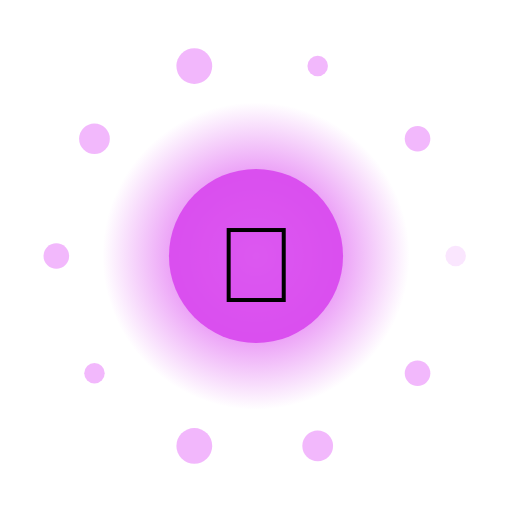
t = 0.00 s
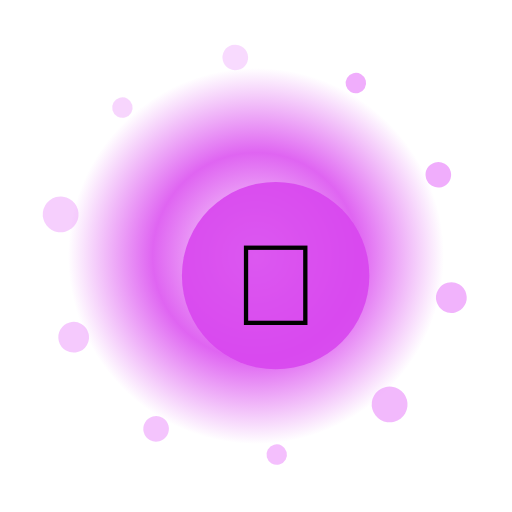
t = 1.33 s
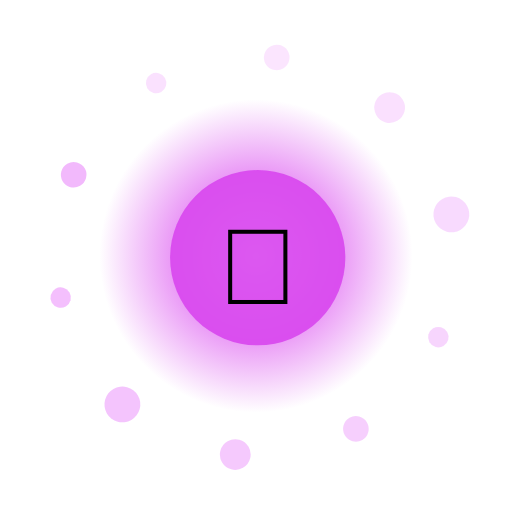
t = 2.67 s
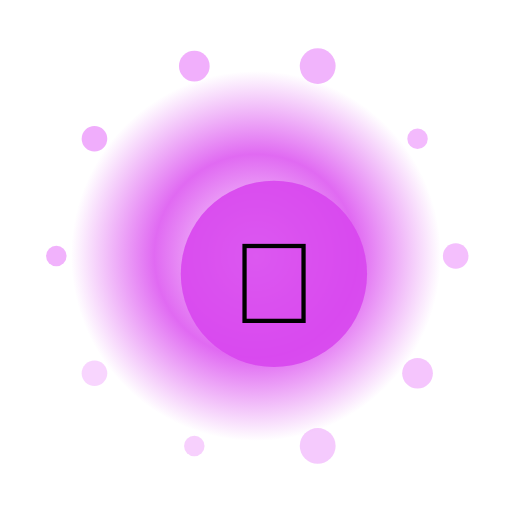
t = 4.00 s
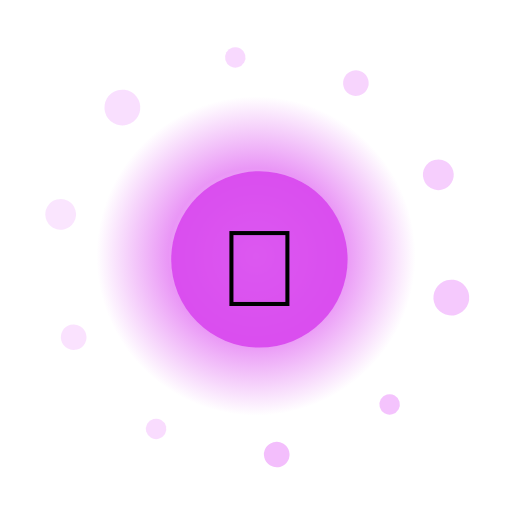
t = 5.33 s
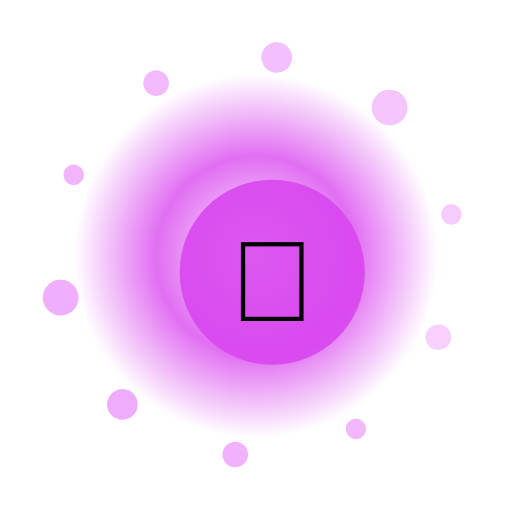
t = 6.67 s

The animated SVG that drew these frames (rendered in a browser with its animation timeline set to each time). Animation: 15 SMIL elements (animate=12,animateTransform=3); one cycle of 8.00 s, repeats indefinitely.

<?xml version="1.0" encoding="UTF-8"?>
<svg xmlns="http://www.w3.org/2000/svg" viewBox="0 0 200 200" width="200" height="200" style="background:transparent">
  <defs>
    <radialGradient id="g72" cx="50%" cy="50%" r="50%">
      <stop offset="0%" stop-color="#FFF" stop-opacity="0.95"/>
      <stop offset="55%" stop-color="#D946EF" stop-opacity="0.85"/>
      <stop offset="100%" stop-color="#D946EF" stop-opacity="0"/>
    </radialGradient>
    <filter id="glow72" x="-50%" y="-50%" width="200%" height="200%">
      <feGaussianBlur stdDeviation="3" result="b"/>
      <feMerge><feMergeNode in="b"/><feMergeNode in="SourceGraphic"/></feMerge>
    </filter>
  </defs>

  <!-- outer rotating rays -->
  <g filter="url(#glow72)">
    <g>
      <rect x="99" y="10" width="2" height="30" fill="#FFF" opacity="0.35" transform="rotate(0 100 100)"/><rect x="99" y="10" width="2" height="30" fill="#FFF" opacity="0.35" transform="rotate(30 100 100)"/><rect x="99" y="10" width="2" height="30" fill="#FFF" opacity="0.35" transform="rotate(60 100 100)"/><rect x="99" y="10" width="2" height="30" fill="#FFF" opacity="0.35" transform="rotate(90 100 100)"/><rect x="99" y="10" width="2" height="30" fill="#FFF" opacity="0.35" transform="rotate(120 100 100)"/><rect x="99" y="10" width="2" height="30" fill="#FFF" opacity="0.35" transform="rotate(150 100 100)"/><rect x="99" y="10" width="2" height="30" fill="#FFF" opacity="0.35" transform="rotate(180 100 100)"/><rect x="99" y="10" width="2" height="30" fill="#FFF" opacity="0.35" transform="rotate(210 100 100)"/><rect x="99" y="10" width="2" height="30" fill="#FFF" opacity="0.35" transform="rotate(240 100 100)"/><rect x="99" y="10" width="2" height="30" fill="#FFF" opacity="0.35" transform="rotate(270 100 100)"/><rect x="99" y="10" width="2" height="30" fill="#FFF" opacity="0.35" transform="rotate(300 100 100)"/><rect x="99" y="10" width="2" height="30" fill="#FFF" opacity="0.35" transform="rotate(330 100 100)"/>
      <animateTransform attributeName="transform" type="rotate" from="0 100 100" to="360 100 100" dur="6.0s" repeatCount="indefinite"/>
    </g>
  </g>

  <!-- pulsing aura -->
  <circle cx="100" cy="100" r="70" fill="url(#g72)">
    <animate attributeName="r" values="60;74;60" dur="2.56s" repeatCount="indefinite"/>
    <animate attributeName="opacity" values="0.6;1;0.6" dur="2.56s" repeatCount="indefinite"/>
  </circle>

  <!-- orbiting particles -->
  <g>
    <circle cx="178.0" cy="100.0" r="4" fill="#F0ABFC" opacity="0.85"><animate attributeName="opacity" values="0.3;1;0.3" dur="2.56s" begin="0.00s" repeatCount="indefinite"/></circle><circle cx="163.1" cy="145.8" r="5" fill="#F0ABFC" opacity="0.85"><animate attributeName="opacity" values="0.3;1;0.3" dur="2.56s" begin="0.12s" repeatCount="indefinite"/></circle><circle cx="124.1" cy="174.2" r="6" fill="#F0ABFC" opacity="0.85"><animate attributeName="opacity" values="0.3;1;0.3" dur="2.56s" begin="0.24s" repeatCount="indefinite"/></circle><circle cx="75.9" cy="174.2" r="7" fill="#F0ABFC" opacity="0.85"><animate attributeName="opacity" values="0.3;1;0.3" dur="2.56s" begin="0.36s" repeatCount="indefinite"/></circle><circle cx="36.9" cy="145.8" r="4" fill="#F0ABFC" opacity="0.85"><animate attributeName="opacity" values="0.3;1;0.3" dur="2.56s" begin="0.48s" repeatCount="indefinite"/></circle><circle cx="22.0" cy="100.0" r="5" fill="#F0ABFC" opacity="0.85"><animate attributeName="opacity" values="0.3;1;0.3" dur="2.56s" begin="0.60s" repeatCount="indefinite"/></circle><circle cx="36.9" cy="54.2" r="6" fill="#F0ABFC" opacity="0.85"><animate attributeName="opacity" values="0.3;1;0.3" dur="2.56s" begin="0.72s" repeatCount="indefinite"/></circle><circle cx="75.9" cy="25.8" r="7" fill="#F0ABFC" opacity="0.85"><animate attributeName="opacity" values="0.3;1;0.3" dur="2.56s" begin="0.84s" repeatCount="indefinite"/></circle><circle cx="124.1" cy="25.8" r="4" fill="#F0ABFC" opacity="0.85"><animate attributeName="opacity" values="0.3;1;0.3" dur="2.56s" begin="0.96s" repeatCount="indefinite"/></circle><circle cx="163.1" cy="54.2" r="5" fill="#F0ABFC" opacity="0.85"><animate attributeName="opacity" values="0.3;1;0.3" dur="2.56s" begin="1.08s" repeatCount="indefinite"/></circle>
    <animateTransform attributeName="transform" type="rotate" from="0 100 100" to="-360 100 100" dur="8.0s" repeatCount="indefinite"/>
  </g>

  <!-- core glyph -->
  <g>
    <circle cx="100" cy="100" r="34" fill="#D946EF" opacity="0.9"/>
    <text x="100" y="118" text-anchor="middle" font-size="42" font-family="Apple Color Emoji, Segoe UI Emoji, Noto Color Emoji, sans-serif">🐉</text>
    <animateTransform attributeName="transform" type="scale" values="1;1.08;1" dur="2.56s" additive="sum" repeatCount="indefinite"/>
  </g>

  <title>Jalwa Titan</title>
</svg>
